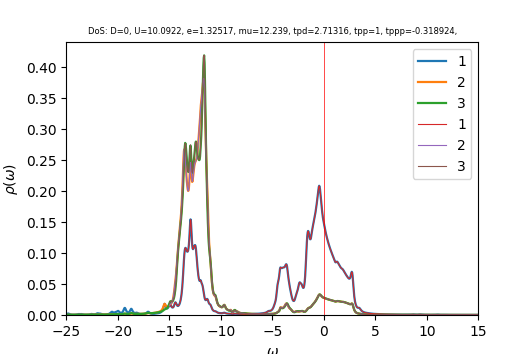

Values plotted in this chart, from the file beside it:
w	up_1	up_2	up_3	down_1	down_2	down_3	cumul_up_1	cumul_up_2	cumul_up_3	cumul_down_1	cumul_down_2	cumul_down_3	
-25	0.001363	0.0003266	0.0003847	6.71154e-05	3.96243e-05	3.96585e-05	0	0	0	0	0	0
-24.96	0.001612	0.0003333	0.0004129	6.77454e-05	3.97229e-05	3.97649e-05	6.45471e-05	1.33446e-05	1.65309e-05	2.71253e-06	1.59051e-06	1.59219e-06
-24.92	0.001931	0.0003422	0.0004473	6.86027e-05	3.98235e-05	3.98754e-05	0.0001419	2.70463e-05	3.44404e-05	5.45938e-06	3.18504e-06	3.1888e-06
-24.88	0.00225	0.0003514	0.0004812	6.94963e-05	3.99248e-05	3.99864e-05	0.0002319	4.11144e-05	5.37096e-05	8.24202e-06	4.78363e-06	4.78986e-06
-24.84	0.002417	0.0003567	0.0005003	7.00414e-05	4.0024e-05	4.00909e-05	0.0003287	5.53978e-05	7.37412e-05	1.10465e-05	6.3862e-06	6.3951e-06
-24.8	0.002316	0.0003552	0.0004931	6.99365e-05	4.01191e-05	4.01831e-05	0.0004215	6.96218e-05	9.34858e-05	1.38467e-05	7.99257e-06	8.00403e-06
-24.76	0.002008	0.0003485	0.0004658	6.93298e-05	4.02111e-05	4.02661e-05	0.0005019	8.35768e-05	0.0001121	1.66227e-05	9.60262e-06	9.61629e-06
-24.72	0.00165	0.0003407	0.0004336	6.86128e-05	4.03028e-05	4.03472e-05	0.000568	9.72174e-05	0.0001295	1.937e-05	1.12164e-05	1.12318e-05
-24.68	0.001341	0.0003342	0.0004061	6.80323e-05	4.03959e-05	4.04312e-05	0.0006217	0.0001106	0.0001458	2.2094e-05	1.28338e-05	1.28507e-05
-24.64	0.001106	0.0003298	0.0003856	6.76473e-05	4.04908e-05	4.05192e-05	0.000666	0.0001238	0.0001612	2.48026e-05	1.44551e-05	1.44731e-05
-24.6	0.000934	0.0003271	0.0003713	6.74343e-05	4.05872e-05	4.06108e-05	0.0007033	0.0001369	0.0001761	2.75027e-05	1.60802e-05	1.60991e-05
-24.56	0.0008106	0.0003257	0.0003616	6.73542e-05	4.06849e-05	4.07051e-05	0.0007358	0.0001499	0.0001905	3.01995e-05	1.77092e-05	1.77289e-05
-24.52	0.0007222	0.0003253	0.0003552	6.73743e-05	4.07838e-05	4.08016e-05	0.0007647	0.000163	0.0002048	3.28972e-05	1.93422e-05	1.93626e-05
-24.48	0.0006591	0.0003256	0.0003513	6.74718e-05	4.08835e-05	4.08999e-05	0.0007911	0.000176	0.0002188	3.55988e-05	2.09792e-05	2.10003e-05
-24.44	0.0006147	0.0003265	0.0003492	6.7632e-05	4.09841e-05	4.09997e-05	0.0008157	0.0001891	0.0002328	3.83067e-05	2.26202e-05	2.26419e-05
-24.4	0.0005849	0.0003278	0.0003485	6.78469e-05	4.10855e-05	4.11007e-05	0.0008391	0.0002022	0.0002468	4.10233e-05	2.42652e-05	2.42876e-05
-24.36	0.0005668	0.0003294	0.0003489	6.81134e-05	4.11877e-05	4.12031e-05	0.0008618	0.0002154	0.0002607	4.37506e-05	2.59144e-05	2.59373e-05
-24.32	0.0005589	0.0003314	0.0003503	6.84327e-05	4.12906e-05	4.13067e-05	0.0008842	0.0002287	0.0002748	4.64907e-05	2.75677e-05	2.75913e-05
-24.28	0.0005607	0.0003337	0.0003527	6.88105e-05	4.13943e-05	4.14118e-05	0.0009067	0.000242	0.0002889	4.92458e-05	2.92251e-05	2.92494e-05
-24.24	0.0005723	0.0003363	0.0003561	6.92575e-05	4.1499e-05	4.15183e-05	0.0009296	0.0002555	0.0003031	5.20189e-05	3.08867e-05	3.09118e-05
-24.2	0.000595	0.0003393	0.0003606	6.9791e-05	4.16047e-05	4.16268e-05	0.0009534	0.0002691	0.0003176	5.48133e-05	3.25526e-05	3.25785e-05
-24.16	0.000631	0.0003428	0.0003664	7.04371e-05	4.17115e-05	4.17376e-05	0.0009787	0.0002828	0.0003322	5.76336e-05	3.42227e-05	3.42497e-05
-24.12	0.0006841	0.0003467	0.000374	7.12348e-05	4.182e-05	4.18514e-05	0.001006	0.0002967	0.0003472	6.04859e-05	3.58972e-05	3.59254e-05
-24.08	0.00076	0.0003515	0.000384	7.22398e-05	4.19303e-05	4.19693e-05	0.001036	0.0003108	0.0003626	6.33784e-05	3.75761e-05	3.76059e-05
-24.04	0.0008664	0.0003571	0.0003972	7.35275e-05	4.20431e-05	4.20926e-05	0.001071	0.0003251	0.0003785	6.63224e-05	3.92595e-05	3.92913e-05
-24	0.001012	0.000364	0.0004145	7.51822e-05	4.2159e-05	4.22227e-05	0.001112	0.0003396	0.0003951	6.93327e-05	4.09475e-05	4.09819e-05
-23.96	0.001199	0.0003722	0.0004361	7.72411e-05	4.22783e-05	4.23602e-05	0.00116	0.0003545	0.0004126	7.24254e-05	4.26403e-05	4.2678e-05
-23.92	0.001407	0.0003812	0.0004595	7.95486e-05	4.23997e-05	4.25014e-05	0.001216	0.0003698	0.000431	7.56106e-05	4.4338e-05	4.43797e-05
-23.88	0.001576	0.0003891	0.0004779	8.15949e-05	4.25194e-05	4.26354e-05	0.001279	0.0003854	0.0004501	7.88776e-05	4.60405e-05	4.60869e-05
-23.84	0.001631	0.0003939	0.0004828	8.27814e-05	4.26329e-05	4.27492e-05	0.001344	0.0004012	0.0004694	8.21922e-05	4.77475e-05	4.77985e-05
-23.8	0.001575	0.0003957	0.0004741	8.31818e-05	4.27409e-05	4.28431e-05	0.001407	0.000417	0.0004884	8.55228e-05	4.94589e-05	4.9514e-05
-23.76	0.001489	0.000397	0.0004605	8.3562e-05	4.28489e-05	4.2931e-05	0.001467	0.0004329	0.0005068	8.88686e-05	5.11745e-05	5.12329e-05
-23.72	0.001445	0.0003999	0.0004495	8.45524e-05	4.29615e-05	4.30249e-05	0.001525	0.0004489	0.0005248	9.22541e-05	5.28947e-05	5.29557e-05
-23.68	0.001464	0.0004051	0.0004436	8.61448e-05	4.30787e-05	4.31273e-05	0.001584	0.0004651	0.0005426	9.57034e-05	5.46196e-05	5.46825e-05
-23.64	0.001519	0.0004114	0.0004417	8.75555e-05	4.31954e-05	4.32329e-05	0.001644	0.0004816	0.0005603	9.92091e-05	5.63491e-05	5.64135e-05
-23.6	0.001565	0.000417	0.0004413	8.76005e-05	4.33035e-05	4.33329e-05	0.001707	0.0004983	0.000578	0.0001027	5.8083e-05	5.81486e-05
-23.56	0.001572	0.0004208	0.0004407	8.59164e-05	4.34006e-05	4.34239e-05	0.00177	0.0005152	0.0005956	0.0001062	5.98208e-05	5.98873e-05
-23.52	0.001535	0.0004226	0.0004392	8.33761e-05	4.34925e-05	4.35113e-05	0.001832	0.0005321	0.0006132	0.0001095	6.15622e-05	6.16295e-05
-23.48	0.001436	0.0004217	0.0004358	8.09588e-05	4.35859e-05	4.36011e-05	0.001889	0.000549	0.0006306	0.0001127	6.33074e-05	6.33753e-05
-23.44	0.001278	0.0004183	0.0004305	7.90702e-05	4.36833e-05	4.36957e-05	0.00194	0.0005657	0.0006479	0.0001159	6.50565e-05	6.51248e-05
-23.4	0.001102	0.000414	0.0004248	7.77226e-05	4.37848e-05	4.37951e-05	0.001984	0.0005823	0.0006649	0.000119	6.68096e-05	6.68784e-05
-23.36	0.0009479	0.0004107	0.0004203	7.68053e-05	4.38897e-05	4.38982e-05	0.002022	0.0005987	0.0006817	0.0001221	6.8567e-05	6.86361e-05
-23.32	0.0008285	0.0004089	0.0004176	7.62044e-05	4.39973e-05	4.40042e-05	0.002055	0.0006151	0.0006984	0.0001251	7.03286e-05	7.0398e-05
-23.28	0.0007415	0.0004085	0.0004165	7.5832e-05	4.41069e-05	4.41125e-05	0.002085	0.0006315	0.0007151	0.0001282	7.20947e-05	7.21643e-05
-23.24	0.00068	0.0004092	0.0004166	7.56266e-05	4.42182e-05	4.42226e-05	0.002112	0.0006478	0.0007318	0.0001312	7.38652e-05	7.39349e-05
-23.2	0.0006377	0.0004108	0.0004178	7.55466e-05	4.43308e-05	4.43342e-05	0.002138	0.0006643	0.0007485	0.0001342	7.56402e-05	7.57101e-05
-23.16	0.0006098	0.0004131	0.0004197	7.55642e-05	4.44447e-05	4.44471e-05	0.002162	0.0006808	0.0007653	0.0001373	7.74197e-05	7.74898e-05
-23.12	0.0005933	0.000416	0.0004224	7.5662e-05	4.45598e-05	4.45611e-05	0.002186	0.0006975	0.0007822	0.0001403	7.92039e-05	7.9274e-05
-23.08	0.0005862	0.0004195	0.0004256	7.58296e-05	4.4676e-05	4.46762e-05	0.00221	0.0007143	0.0007993	0.0001433	8.09927e-05	8.10628e-05
-23.04	0.0005877	0.0004234	0.0004295	7.60627e-05	4.47933e-05	4.47924e-05	0.002233	0.0007312	0.0008165	0.0001464	8.27863e-05	8.28563e-05
-23	0.0005976	0.0004279	0.0004339	7.63626e-05	4.49119e-05	4.49096e-05	0.002257	0.0007484	0.0008339	0.0001494	8.45845e-05	8.46545e-05
-22.96	0.0006165	0.000433	0.0004392	7.67363e-05	4.5032e-05	4.5028e-05	0.002282	0.0007657	0.0008514	0.0001525	8.63876e-05	8.64574e-05
-22.92	0.0006459	0.0004388	0.0004452	7.71972e-05	4.51537e-05	4.51476e-05	0.002308	0.0007833	0.0008693	0.0001556	8.81956e-05	8.82651e-05
-22.88	0.0006884	0.0004457	0.0004524	7.7766e-05	4.52775e-05	4.52687e-05	0.002335	0.0008011	0.0008874	0.0001587	9.00085e-05	9.00777e-05
-22.84	0.000748	0.0004538	0.0004611	7.84678e-05	4.54038e-05	4.53913e-05	0.002365	0.0008193	0.0009058	0.0001618	9.18265e-05	9.18952e-05
-22.8	0.0008306	0.0004637	0.0004718	7.93186e-05	4.55326e-05	4.55158e-05	0.002398	0.0008379	0.0009247	0.000165	9.36496e-05	9.37176e-05
-22.76	0.0009442	0.0004759	0.0004853	8.02934e-05	4.5663e-05	4.56419e-05	0.002436	0.0008569	0.0009442	0.0001682	9.54779e-05	9.55451e-05
-22.72	0.001097	0.0004911	0.0005022	8.1302e-05	4.57926e-05	4.57688e-05	0.00248	0.0008766	0.0009643	0.0001715	9.73115e-05	9.73777e-05
-22.68	0.00129	0.0005092	0.0005227	8.22725e-05	4.59191e-05	4.58961e-05	0.002532	0.000897	0.0009852	0.0001748	9.91501e-05	9.92154e-05
-22.64	0.001501	0.0005282	0.0005448	8.32933e-05	4.60436e-05	4.60243e-05	0.002592	0.0009181	0.001007	0.0001781	0.000101	0.0001011
... 940 more rows
